The GitHub repository Hews99vi/Tea-diseases-Detection-model contains a labelled image folder "tea sickness dataset" with 8 categories: anthracnose, algal leaf, bird eye spot, brown blight, gray light, healthy, red leaf spot, white spot. Examples follow, each with its label.

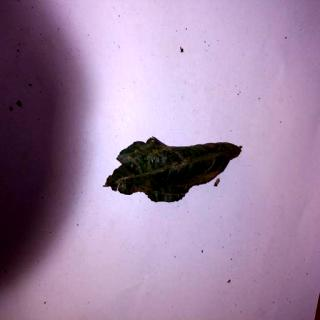
Label: anthracnose

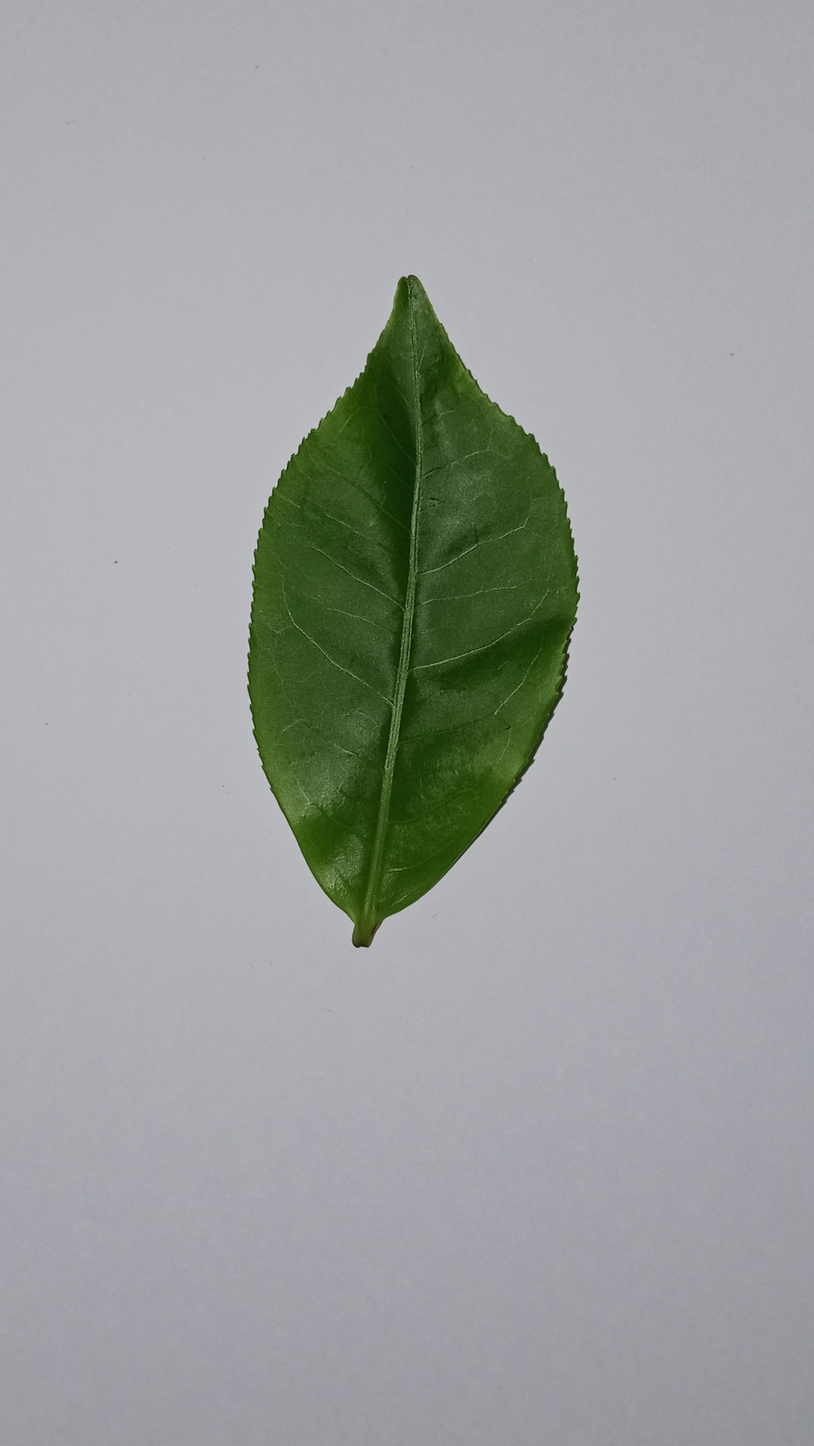
Label: healthy

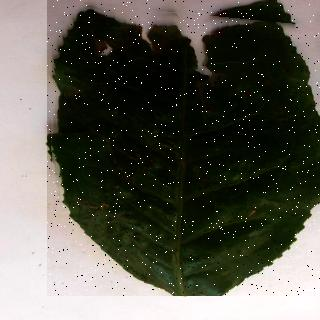
Label: algal leaf

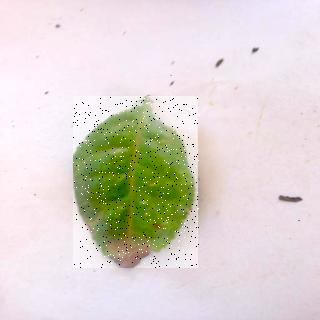
Label: brown blight

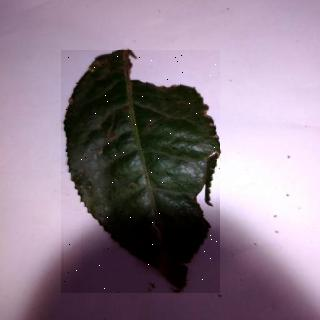
Label: bird eye spot

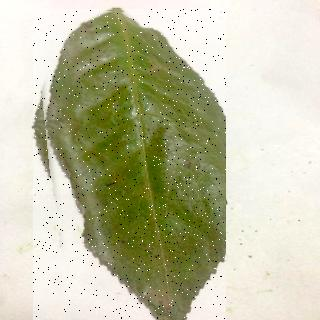
Label: red leaf spot
